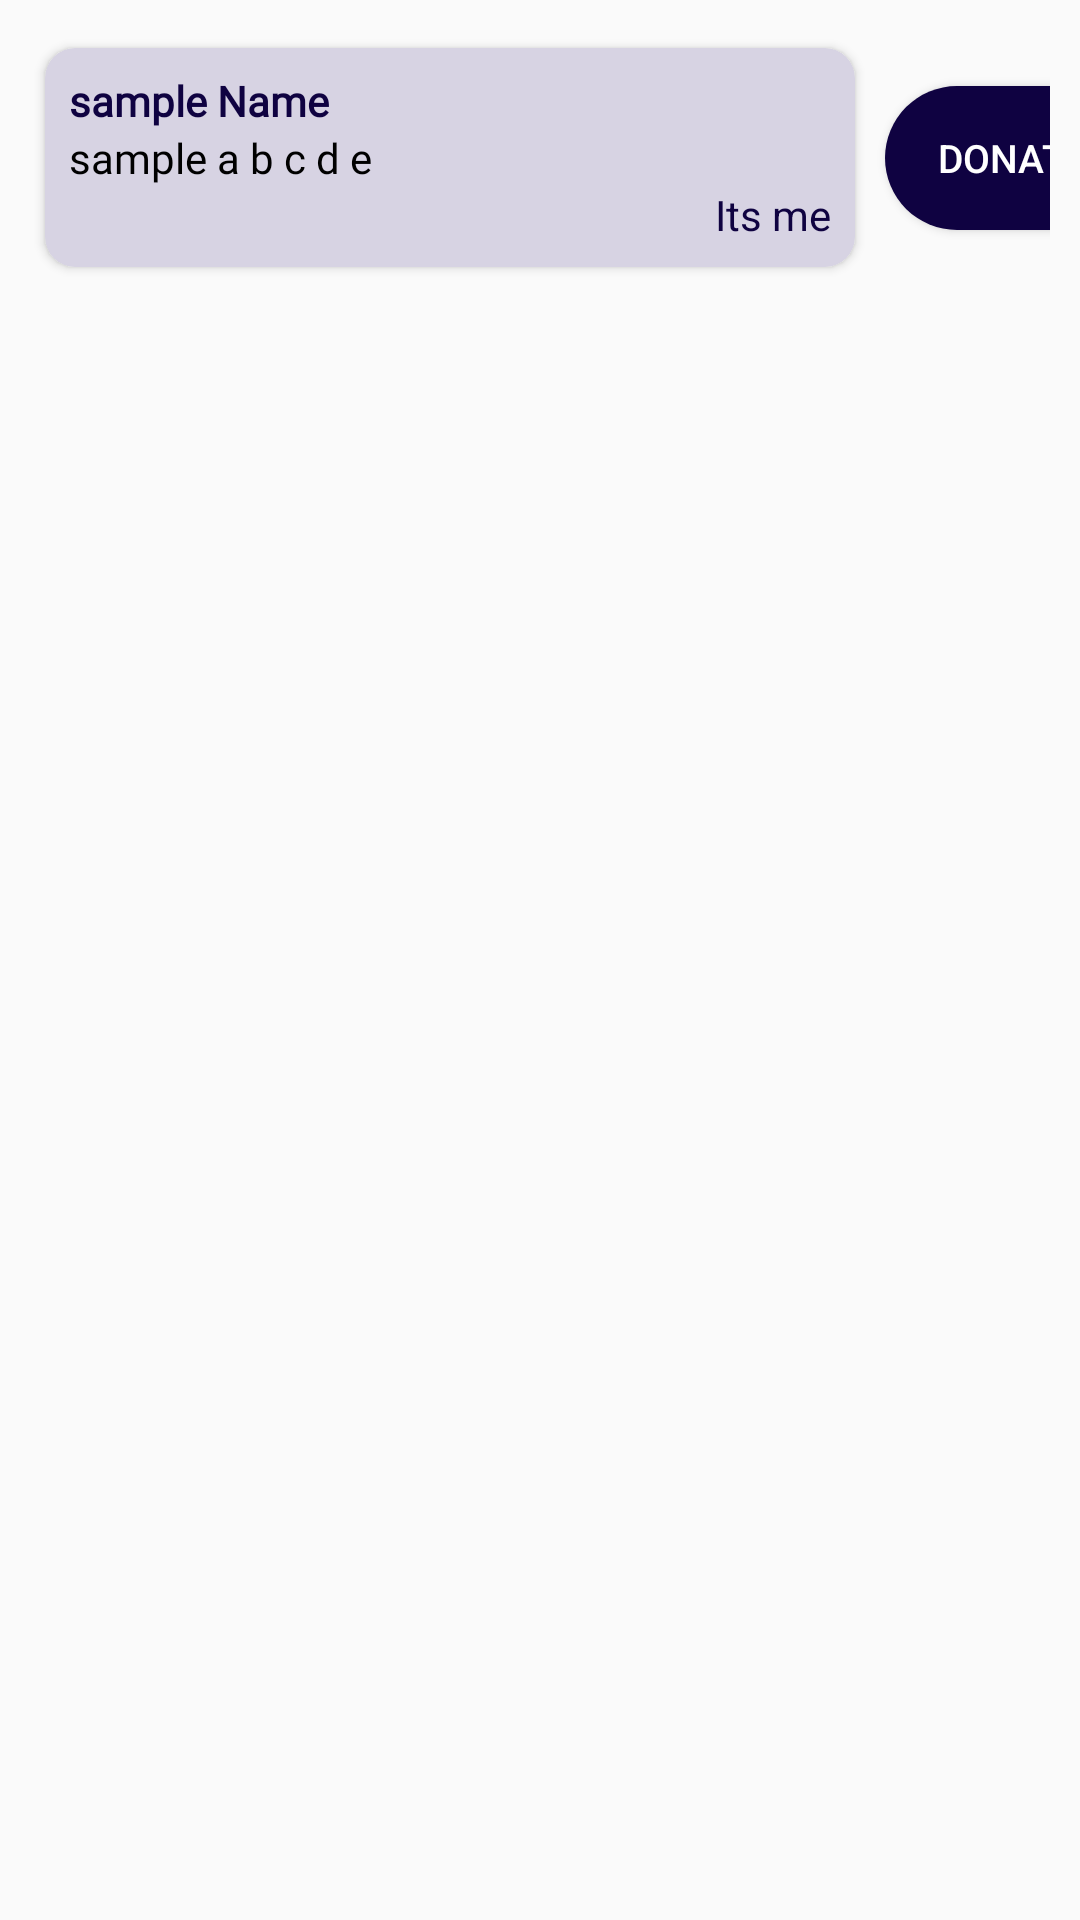

The Android layout XML behind this screen, and the referenced resources:
<!-- AndroidManifest.xml: application theme Theme.Assignment -->
<!-- res/layout/request_item.xml -->
<?xml version="1.0" encoding="utf-8"?>
<LinearLayout xmlns:android="http://schemas.android.com/apk/res/android"
    xmlns:app="http://schemas.android.com/apk/res-auto"
    android:layout_width="match_parent"
    android:layout_height="wrap_content">

    <androidx.constraintlayout.widget.ConstraintLayout
        android:layout_width="match_parent"
        android:layout_height="wrap_content"
        android:padding="10dp">

    <androidx.cardview.widget.CardView
        android:id="@+id/cardRequest"
        android:layout_width="280dp"
        android:layout_height="wrap_content"
        app:cardBackgroundColor="@color/purple_card"
        app:cardCornerRadius="10dp"
        android:elevation="5dp"
        app:cardUseCompatPadding="true"
        app:layout_constraintTop_toTopOf="parent"
        app:layout_constraintBottom_toBottomOf="parent"
        app:layout_constraintStart_toStartOf="parent"
        app:layout_constraintRight_toLeftOf="@+id/btnDonate">
        <LinearLayout
            android:layout_width="match_parent"
            android:layout_height="wrap_content"
            android:orientation="vertical"
            android:padding="8dp">

            <TextView
                android:id="@+id/tvName"
                android:layout_width="wrap_content"
                android:layout_height="wrap_content"
                android:fontFamily="@font/balsamiq_sans"
                android:text="sample Name"
                android:textColor="@color/theme_blue"
                android:textStyle="bold" />

            <TextView
                android:id="@+id/tvDesc"
                android:layout_width="match_parent"
                android:layout_height="wrap_content"
                android:fontFamily="@font/balsamiq_sans"
                android:text="sample a b c d e"
                android:textColor="@color/black" />

            <TextView
                android:id="@+id/tvCat"
                android:layout_width="wrap_content"
                android:layout_height="wrap_content"
                android:layout_gravity="end"
                android:text="Its me"
                android:textColor="@color/theme_blue" />

        </LinearLayout>

    </androidx.cardview.widget.CardView>

        <Button
            android:id="@+id/btnDonate"
            android:layout_width="85dp"
            android:layout_height="wrap_content"
            android:text="Donate"
            android:background="@drawable/custom_oval_button"
            android:textColor="@color/white"
            app:layout_constraintTop_toTopOf="@+id/cardRequest"
            app:layout_constraintBottom_toBottomOf="@id/cardRequest"
            app:layout_constraintStart_toEndOf="@id/cardRequest"
            android:layout_marginStart="5dp"
            android:textSize="13sp"
            />

    </androidx.constraintlayout.widget.ConstraintLayout>

</LinearLayout>
<!-- resources referenced by this layout -->
<resources>
  <color name="black">#FF000000</color>
  <color name="purple_card">#D7D3E3</color>
  <color name="theme_blue">#0F0241</color>
  <color name="white">#FFFFFFFF</color>
  <!-- drawable custom_oval_button (drawable) -->
  <?xml version="1.0" encoding="utf-8"?>
  <selector xmlns:android="http://schemas.android.com/apk/res/android">
      <item>
          <shape android:shape="rectangle">
              <solid android:color="@color/theme_blue"/>
              <corners android:radius="200dp"/>
          </shape>
      </item>
  </selector>
  <style name="Theme.Assignment" parent="Theme.AppCompat.Light.NoActionBar">
          
          <item name="colorPrimary">@color/purple_500</item>
          <item name="colorPrimaryVariant">@color/purple_700</item>
          <item name="colorOnPrimary">@color/white</item>
          
          <item name="colorSecondary">@color/teal_200</item>
          <item name="colorSecondaryVariant">@color/teal_700</item>
          <item name="colorOnSecondary">@color/black</item>
          
          <item name="android:statusBarColor" tools:targetApi="l">?attr/colorPrimaryVariant</item>
          
      </style>
  <color name="purple_500">#FF6200EE</color>
  <color name="purple_700">#FF3700B3</color>
  <color name="teal_200">#FF03DAC5</color>
  <color name="teal_700">#FF018786</color>
</resources>
